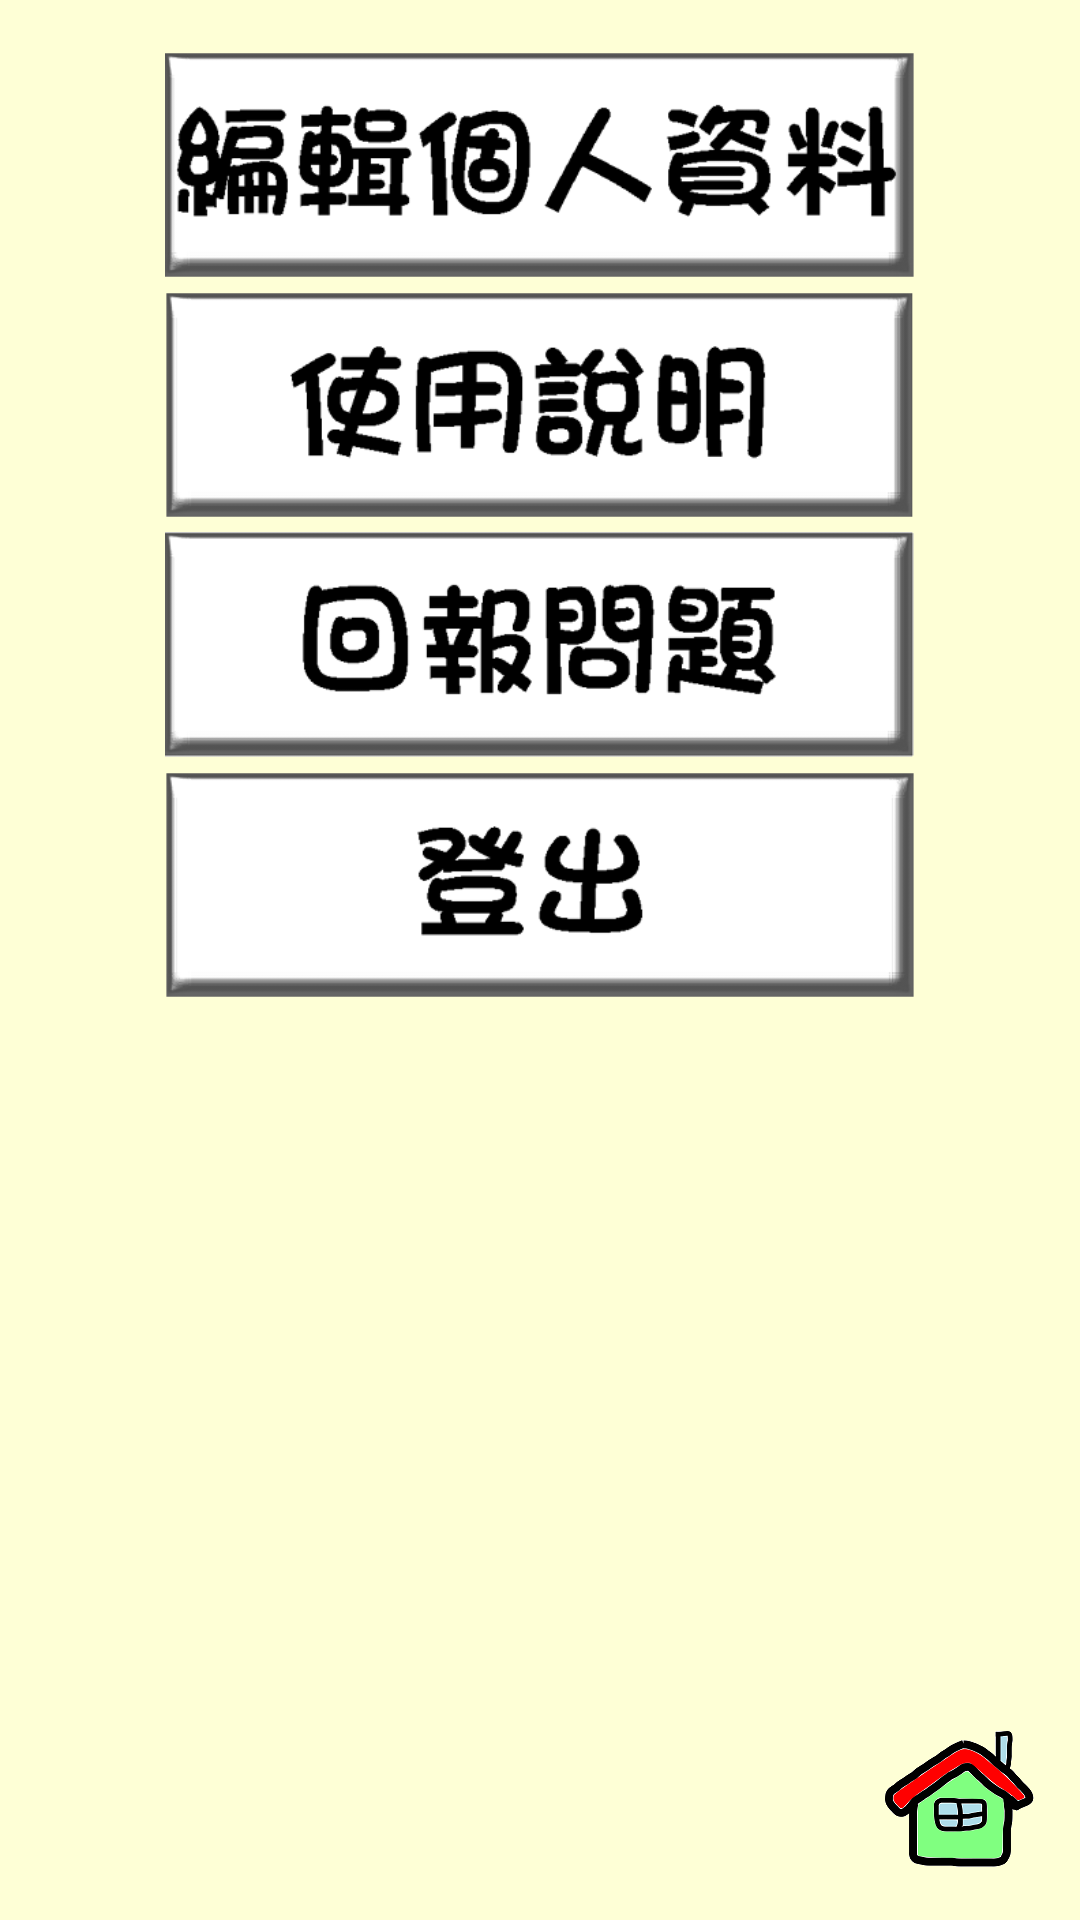

Android layout source for this screen:
<!-- AndroidManifest.xml: application theme AppTheme -->
<!-- res/layout/setting.xml -->
<?xml version="1.0" encoding="utf-8"?>
<RelativeLayout xmlns:android="http://schemas.android.com/apk/res/android"
    android:layout_width="match_parent"
    android:layout_height="match_parent"
    android:padding="15dp"
    android:background="#feffd6">


    <LinearLayout
        android:orientation="vertical"
        android:layout_width="match_parent"
        android:layout_height="match_parent">
        <ImageView
            android:layout_width="wrap_content"
            android:layout_height="80dp"
            android:layout_marginLeft="40dp"
            android:layout_marginRight="40dp"
            android:src="@drawable/edit"
            android:id="@+id/button19"
            android:layout_gravity="center_horizontal"
            android:onClick="btnSettingToSettingEditMem"
            android:stateListAnimator="@drawable/btn_selector"/>

        <ImageView
            android:layout_width="wrap_content"
            android:layout_height="80dp"
            android:layout_marginLeft="40dp"
            android:layout_marginRight="40dp"
            android:src="@drawable/explanation"
            android:id="@+id/button20"
            android:layout_gravity="center_horizontal"
            android:stateListAnimator="@drawable/btn_selector"/>

        <ImageView
            android:layout_width="wrap_content"
            android:layout_height="80dp"
            android:layout_marginLeft="40dp"
            android:layout_marginRight="40dp"
            android:src="@drawable/reportproblem"
            android:id="@+id/button21"
            android:layout_gravity="center_horizontal"
            android:onClick="btnSettingToSettingRequest"
            android:stateListAnimator="@drawable/btn_selector"/>

        <ImageView
            android:layout_width="wrap_content"
            android:layout_height="80dp"
            android:layout_marginLeft="40dp"
            android:layout_marginRight="40dp"
            android:id="@+id/button22"
            android:src="@drawable/signout"
            android:layout_gravity="center_horizontal"
            android:stateListAnimator="@drawable/btn_selector"
            android:onClick="btnLogout"/>
    </LinearLayout>


        <ImageView
            android:layout_width="50dp"
            android:layout_height="50dp"
            android:src="@drawable/home"
            android:id="@+id/home"
            android:layout_alignParentRight="true"
            android:layout_alignParentBottom="true"
            android:onClick="btnHome">
        </ImageView>
</RelativeLayout>
<!-- resources referenced by this layout -->
<resources>
  <!-- drawable btn_selector (drawable) -->
  <?xml version="1.0" encoding="utf-8"?>
  <selector xmlns:android="http://schemas.android.com/apk/res/android">
      <item android:state_pressed="true">
          <set>
              <objectAnimator android:propertyName="scaleX"
                  android:duration="100"
                  android:valueTo="1.1"
                  android:valueType="floatType" />
              <objectAnimator android:propertyName="scaleY"
                  android:duration="100"
                  android:valueTo="1.1"
                  android:valueType="floatType" />
          </set>
      </item>
      <item android:state_pressed="false">
          <set>
              <objectAnimator android:propertyName="scaleX"
                  android:duration="100"
                  android:valueTo="1"
                  android:valueType="floatType" />
              <objectAnimator android:propertyName="scaleY"
                  android:duration="100"
                  android:valueTo="1"
                  android:valueType="floatType" />
          </set>
      </item>
  </selector>
  <!-- drawable edit: png bitmap (drawable, 15147 bytes) -->
  <!-- drawable explanation: png bitmap (drawable, 11523 bytes) -->
  <!-- drawable home: png bitmap (drawable, 7846 bytes) -->
  <!-- drawable reportproblem: png bitmap (drawable, 12117 bytes) -->
  <!-- drawable signout: png bitmap (drawable, 7838 bytes) -->
  <style name="AppTheme" parent="Theme.AppCompat.Light.DarkActionBar">
  
          
          <item name="colorPrimary">@color/colorPrimary</item>
          <item name="colorPrimaryDark">@color/colorPrimaryDark</item>
          <item name="colorAccent">@color/colorAccent</item>
      </style>
  <color name="colorPrimary">#81D8D0</color>
  <color name="colorPrimaryDark">#303F9F</color>
  <color name="colorAccent">#81D8D0</color>
</resources>
